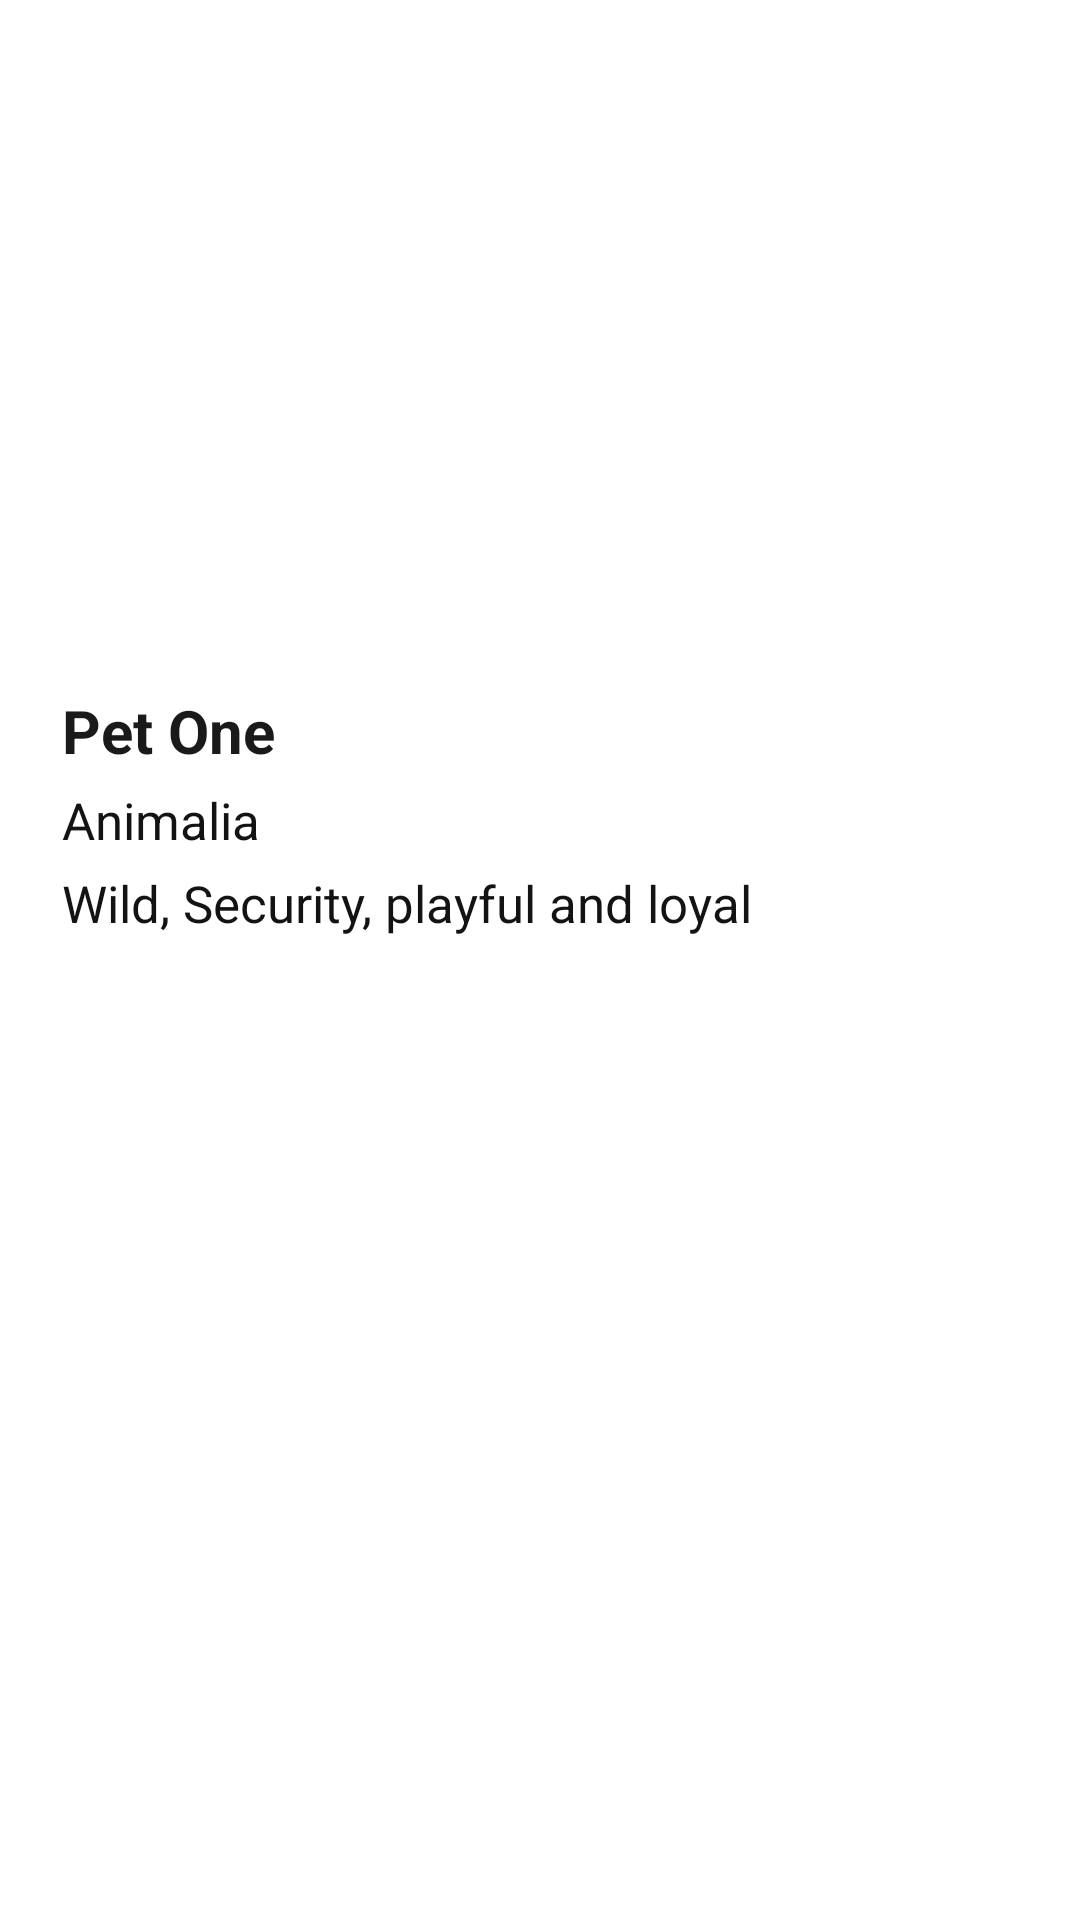

The Android layout XML behind this screen, and the referenced resources:
<!-- AndroidManifest.xml: application theme Theme.Pets -->
<!-- res/layout/fragment_detail.xml -->
<?xml version="1.0" encoding="utf-8"?>
<androidx.constraintlayout.widget.ConstraintLayout
    xmlns:android="http://schemas.android.com/apk/res/android"
    xmlns:app="http://schemas.android.com/apk/res-auto"
    xmlns:tools="http://schemas.android.com/tools"
    android:layout_width="match_parent"
    android:layout_height="match_parent"
    android:id="@+id/detail_layout"
    tools:context=".views.ui.fragments.DetailFragment">

    <ImageView
        android:layout_width="0dp"
        android:layout_height="200dp"
        app:layout_constraintStart_toStartOf="parent"
        android:layout_marginStart="5dp"
        app:layout_constraintEnd_toEndOf="parent"
        android:layout_marginEnd="5dp"
        android:id="@+id/detail_pet_image"
        app:layout_constraintTop_toTopOf="parent"
        android:layout_marginTop="10dp"
        android:src="@drawable/loading_image"/>

    <TextView
        android:layout_width="0dp"
        android:layout_height="wrap_content"
        app:layout_constraintStart_toStartOf="@id/detail_guide1"
        app:layout_constraintEnd_toEndOf="@id/detail_guide2"
        android:layout_marginStart="10dp"
        android:text="@string/pet_name"
        android:textStyle="bold"
        app:layout_constraintTop_toBottomOf="@id/detail_pet_image"
        android:layout_marginTop="20dp"
        android:textColor="#1B1A1A"
        android:textSize="20sp"
        android:id="@+id/detail_pet_name"/>


    <TextView
        android:layout_width="0dp"
        android:layout_height="wrap_content"
        android:layout_marginTop="5dp"
        android:id="@+id/detail_pet_breedfor"
        app:layout_constraintTop_toBottomOf="@id/detail_pet_name"
        app:layout_constraintStart_toStartOf="@id/detail_guide1"
        app:layout_constraintEnd_toEndOf="@id/detail_guide2"
        android:layout_marginStart="10dp"
        android:textSize="17sp"
        android:text="@string/pet_breed"
        android:textColor="#131313"/>

    <TextView
        android:layout_width="0dp"
        android:layout_height="wrap_content"
        android:layout_marginTop="5dp"
        android:id="@+id/detail_pet_description"
        app:layout_constraintTop_toBottomOf="@id/detail_pet_breedfor"
        app:layout_constraintStart_toStartOf="@id/detail_guide1"
        app:layout_constraintEnd_toEndOf="@id/detail_guide2"
        android:layout_marginStart="10dp"
        android:textSize="17sp"
        android:text="@string/pet_description"
        android:textColor="#131313"/>


    <androidx.constraintlayout.widget.Guideline
        android:id="@+id/detail_guide1"
        android:layout_width="wrap_content"
        android:layout_height="wrap_content"
        android:orientation="vertical"
        app:layout_constraintGuide_percent="0.03"/>

    <androidx.constraintlayout.widget.Guideline
        android:id="@+id/detail_guide2"
        android:layout_width="wrap_content"
        android:layout_height="wrap_content"
        android:orientation="vertical"
        app:layout_constraintGuide_percent="0.97"/>
</androidx.constraintlayout.widget.ConstraintLayout>
<!-- resources referenced by this layout -->
<resources>
  <string name="pet_breed">Animalia</string>
  <string name="pet_description">Wild, Security, playful and loyal</string>
  <string name="pet_name">Pet One</string>
  <style name="Theme.Pets" parent="Theme.MaterialComponents.DayNight.DarkActionBar">
          
          <item name="colorPrimary">@color/purple_500</item>
          <item name="colorPrimaryVariant">@color/purple_700</item>
          <item name="colorOnPrimary">@color/white</item>
          
          <item name="colorSecondary">@color/teal_200</item>
          <item name="colorSecondaryVariant">@color/teal_700</item>
          <item name="colorOnSecondary">@color/black</item>
          
          <item name="android:statusBarColor" tools:targetApi="l">?attr/colorPrimaryVariant</item>
          
      </style>
  <color name="purple_500">#1b5e20</color>
  <color name="purple_700">#003300</color>
  <color name="white">#FFFFFFFF</color>
  <color name="teal_200">#2e7d32</color>
  <color name="teal_700">#005005</color>
  <color name="black">#FF000000</color>
</resources>
